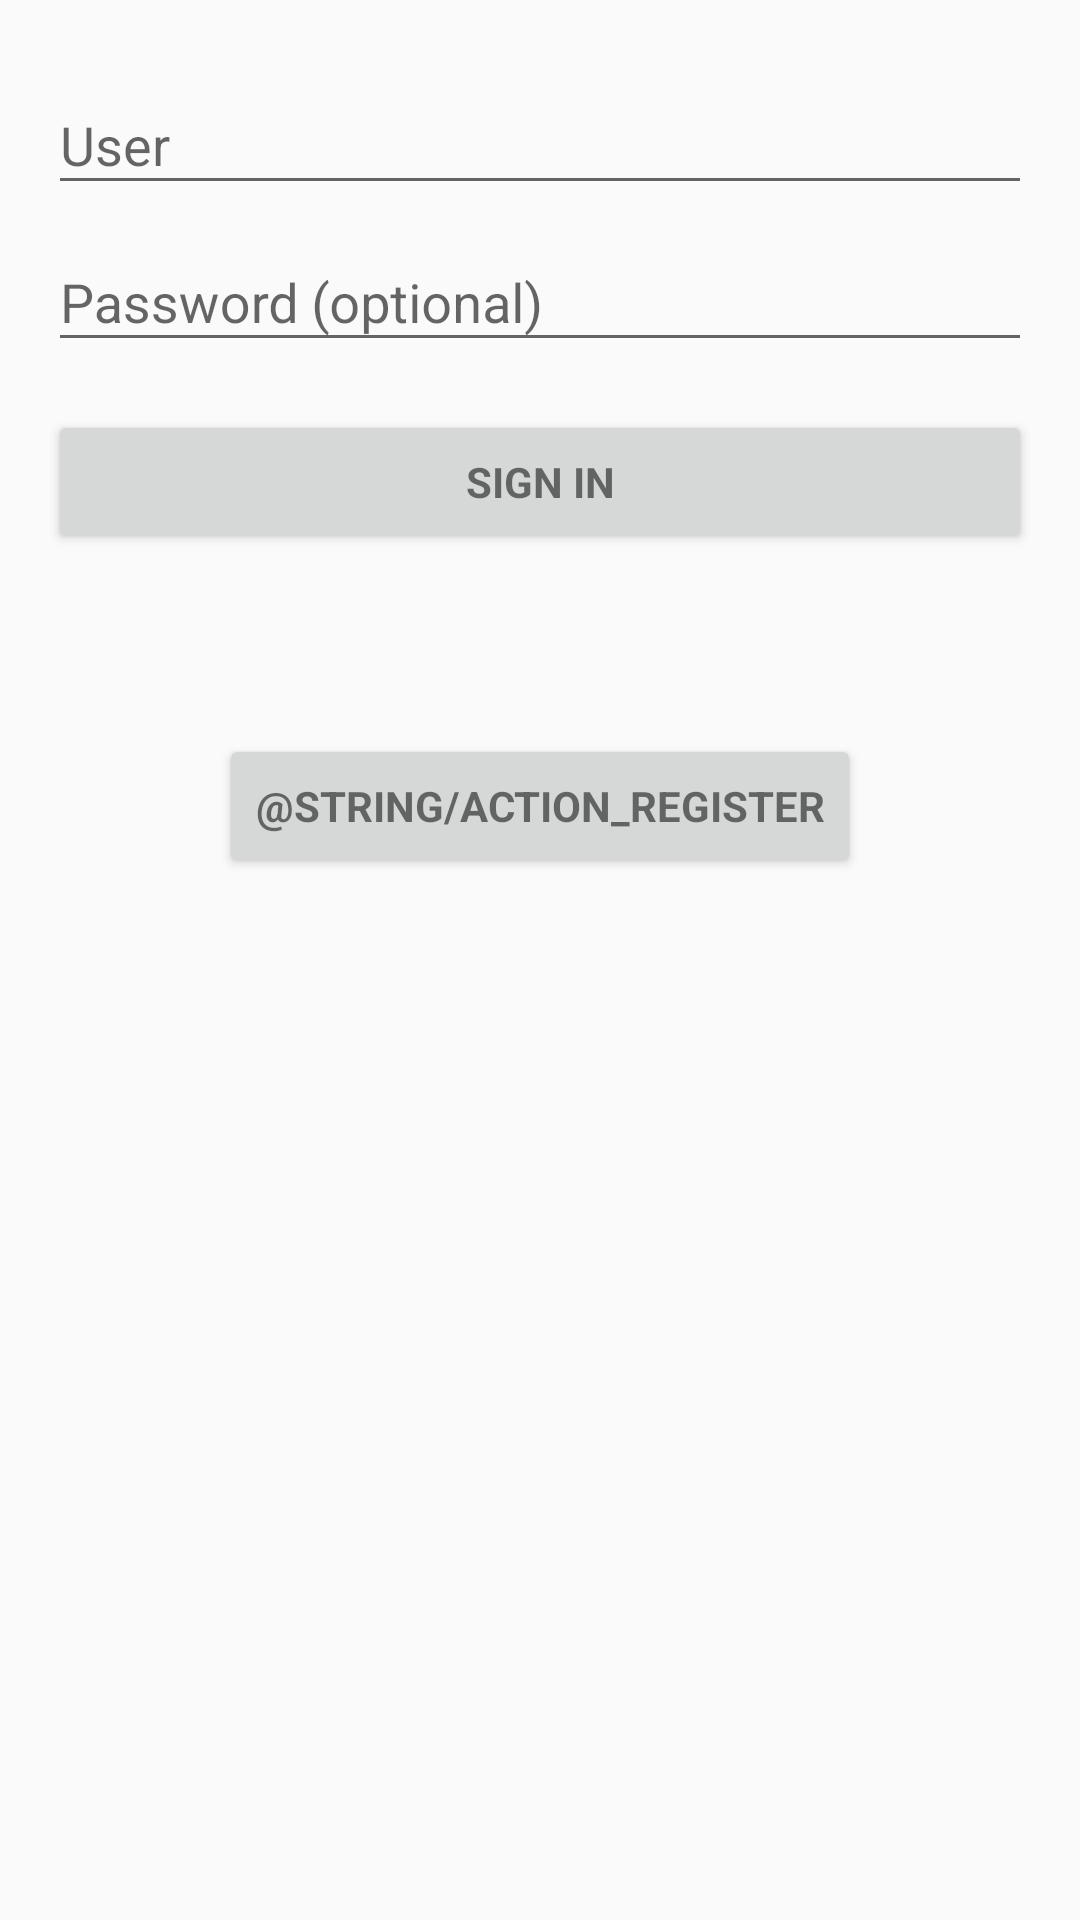

This screen was rendered from an Android layout file. Write that file and the resources it references.
<!-- AndroidManifest.xml: application theme AppTheme -->
<!-- res/layout/activity_login.xml -->
<LinearLayout xmlns:android="http://schemas.android.com/apk/res/android"
    xmlns:tools="http://schemas.android.com/tools"
    android:layout_width="match_parent"
    android:layout_height="match_parent"
    android:gravity="center_horizontal"
    android:orientation="vertical"
    android:paddingBottom="@dimen/activity_vertical_margin"
    android:paddingLeft="@dimen/activity_horizontal_margin"
    android:paddingRight="@dimen/activity_horizontal_margin"
    android:paddingTop="@dimen/activity_vertical_margin"
    tools:context="braude.motorsequence.LoginActivity">

    
    <ProgressBar
        android:id="@+id/login_progress"
        style="?android:attr/progressBarStyleLarge"
        android:layout_width="wrap_content"
        android:layout_height="wrap_content"
        android:layout_marginBottom="8dp"
        android:visibility="gone" />

    <ScrollView
        android:id="@+id/login_form"
        android:layout_width="match_parent"
        android:layout_height="match_parent">

        <LinearLayout
            android:id="@+id/email_login_form"
            android:layout_width="match_parent"
            android:layout_height="wrap_content"
            android:orientation="vertical"
            android:weightSum="1">

            <android.support.design.widget.TextInputLayout
                android:layout_width="match_parent"
                android:layout_height="wrap_content">

                <AutoCompleteTextView
                    android:id="@+id/email"
                    android:layout_width="match_parent"
                    android:layout_height="wrap_content"
                    android:hint="@string/prompt_user"
                    android:inputType="textEmailAddress"
                    android:maxLines="1"
                    android:singleLine="true" />

            </android.support.design.widget.TextInputLayout>

            <android.support.design.widget.TextInputLayout
                android:layout_width="match_parent"
                android:layout_height="wrap_content">

                <EditText
                    android:id="@+id/password"
                    android:layout_width="match_parent"
                    android:layout_height="wrap_content"
                    android:hint="@string/prompt_password"
                    android:imeActionId="@+id/login"
                    android:imeActionLabel="@string/action_sign_in_short"
                    android:imeOptions="actionUnspecified"
                    android:inputType="textPassword"
                    android:maxLines="1"
                    android:singleLine="true" />

            </android.support.design.widget.TextInputLayout>

            <Button
                android:id="@+id/email_sign_in_button"
                style="?android:textAppearanceSmall"
                android:layout_width="match_parent"
                android:layout_height="wrap_content"
                android:layout_marginTop="16dp"
                android:text="@string/action_sign_in"
                android:textStyle="bold" />

            <Button
                android:id="@+id/register_button"
                style="?android:textAppearanceSmall"
                android:layout_width="wrap_content"
                android:layout_height="wrap_content"
                android:layout_marginTop="60dp"
                android:text="@string/action_register"
                android:textStyle="bold"
                android:layout_gravity="center"
                android:layout_weight="0.42" />

        </LinearLayout>
    </ScrollView>
</LinearLayout>
<!-- resources referenced by this layout -->
<resources>
  <dimen name="activity_horizontal_margin">16dp</dimen>
  <dimen name="activity_vertical_margin">16dp</dimen>
  <string name="action_sign_in">Sign in</string>
  <string name="action_sign_in_short">Sign in</string>
  <string name="prompt_password">Password (optional)</string>
  <string name="prompt_user">User</string>
  <style name="AppTheme" parent="Theme.AppCompat.Light.NoActionBar">
          
          <item name="colorPrimary">@color/colorPrimary</item>
          <item name="colorPrimaryDark">@color/colorPrimaryDark</item>
          <item name="colorAccent">@color/colorAccent</item>
      </style>
  <color name="colorPrimary">#3F51B5</color>
  <color name="colorPrimaryDark">#303F9F</color>
  <color name="colorAccent">#FF4081</color>
</resources>
